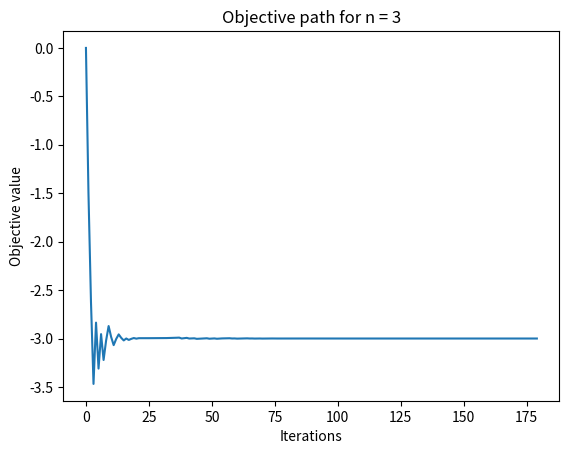
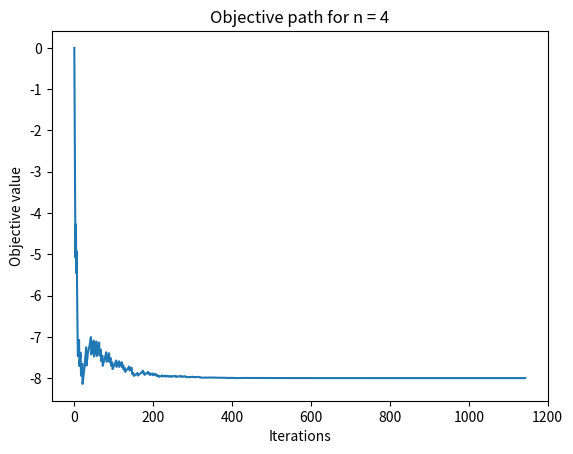
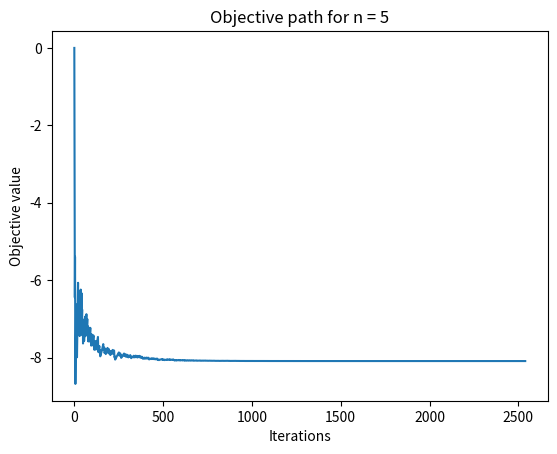
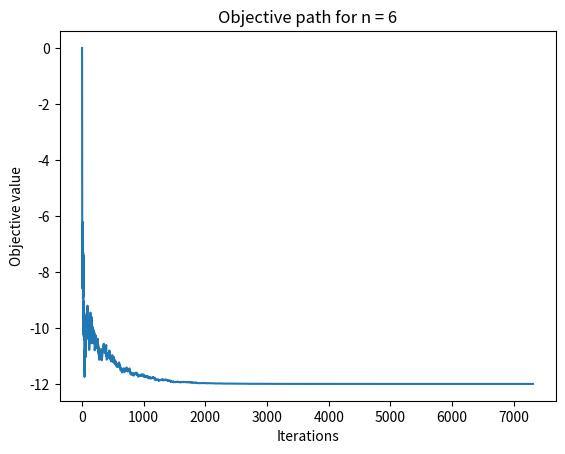
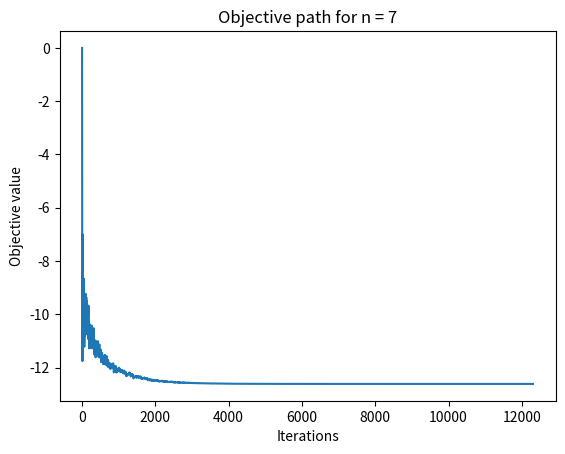

Source code (Python) for these figures, in order:
# -*- coding: utf-8 -*-
"""
Created on Fri Nov 15 18:08:06 2024

[redacted]
"""

import numpy as np
import matplotlib.pyplot as plt
from matplotlib.patches import Ellipse
import itertools as it
import scipy


def mapping(X):
    # Mapping from R^nxn to R^{n choose 2}, taking the entries above diagonal 
    # of symmetric matrix and converting it into a vector.
    n = np.shape(X)[0]
    tri_ind = np.triu_indices(n, 1)
    x = X[tri_ind]

    return x

def mapping_inverse(x):
    # Inverse mapping of the above mapping
    # m = np.shape(x)[0]
    # n = int((1 + np.sqrt(1 + 4*2*m))/2) # Obtaining dimension of symmetric output
    # X = np.eye(n)
    # X1 = np.zeros((n,n))
    # utri_ind = np.triu_indices(n, 1)
    # X[utri_ind] = x
    # X1[utri_ind] = x
    # X = X + X1.T
    
    # Inverse mapping of the above mapping
    m = np.shape(x)[0]
    n = int((1 + np.sqrt(1 + 4 * 2 * m)) / 2)  # Dimension of symmetric output matrix
    X = np.zeros((n, n))  # Initialize an nxn matrix with zeros

    # Upper triangle indices excluding the diagonal
    utri_ind = np.triu_indices(n, 1)
    
    # Populate the upper triangle and symmetrize
    X[utri_ind] = x
    X = X + X.T + np.identity(n)  # Mirror the upper triangle to the lower triangle
    
    return X
                    

# 2. Ellipsoid method generic framework
def ellipsoid_method(n, m, oracle, z_init, A_init, W, mapping, mapping_inverse, iter_max=20000, tolerance=1e-7):
    """
    Generalized Ellipsoid method for convex optimization, relying only on a separation oracle.

    Inputs:
    - oracle: A function that takes the current point (z_old) and returns:
              * a separating vector 'a' for the current point if z_old is infeasible, or
              * a direction 'a' in case of feasibility
    - z_init: Initial guess for the ellipsoid center, shape (n,).
    - A_init: Initial ellipsoid matrix (positive definite), shape (n, n).
    - iter_max: Maximum number of iterations allowed.
    - tolerance: Convergence tolerance for stopping criteria.

    Outputs:
    - z: Final point after optimization (near-optimal or feasible solution).
    - A: Final ellipsoid matrix.
    - z_list: List of all ellipsoid centers throughout the iterations.
    - A_list: List of all ellipsoid matrices throughout the iterations.
    """
    # m = z_init.shape[0]  # Dimension of the problem
    z_old = z_init  # Initialize ellipsoid center
    A_old = A_init  # Initialize ellipsoid matrix
    objective_value_best = 0 # Initialize best saved objective value

    z_list = [z_old]  # Store ellipsoid centers for tracking
    A_list = [A_old]  # Store ellipsoid matrices for tracking

    iter_nr = 0  # Initialize iteration counter

    while True:
        # Call the oracle to get the separating vector (always returns a vector 'a')
        a = oracle(z_old, c)

        # Update the ellipsoid
        a_tilde = (1 / np.sqrt(a.T @ A_old @ a)) * (A_old @ a)  # Normalize the separating vector
        A = (m**2 / (m**2 - 1)) * (A_old - (2 / (m + 1)) * np.outer(a_tilde, a_tilde))  # Update ellipsoid matrix
        z = z_old - (1 / (n + 1)) * a_tilde  # Update the ellipsoid center

        # Store the current ellipsoid data for tracking
        z_list.append(z)  # Append the new ellipsoid center
        A_list.append(A)  # Append the new ellipsoid matrix

        # Update z_old and A_old for the next iteration
        z_old = z
        A_old = A

        # Stopping criteria: based on ellipsoid size and maximum iterations
        ellipsoid_size = np.sqrt(np.max(a.T @ A @ a, 0))  # Measure ellipsoid size
        if iter_nr >= iter_max:
            print('Maximum number of iterations reached')
            break
        elif ellipsoid_size < tolerance:
            print('Optimal or near-optimal solution found')
            break

        iter_nr += 1  # Increment iteration counter

    return z, A, z_list, A_list, iter_nr # Return the final solution, ellipsoid matrix, and the lists

# Call the generalized ellipsoid method with the LP oracle
def oracle(z_old, c):
    Z = mapping_inverse(z_old)
    # n = np.shape(Z)[0]
    # Eigendecomposition
    Z_eigenvalues, Z_eigenvectors = np.linalg.eigh(Z)
    eig = Z_eigenvalues[0]
    v = Z_eigenvectors[:,0]
    
    if eig >= 0:
        return c
    else:
        return -mapping(np.outer(v,v))


def plot_objective(z_list, c, title):
    obj_list = []
    for z in z_list:
        obj_list.append(c.T @ z)
        
    iterations = np.arange(len(obj_list))
    plt.figure()
    plt.plot(iterations, obj_list)
    plt.title(title)
    plt.ylabel("Objective value")
    plt.xlabel("Iterations")
    plt.show()

# Generate data for LP
# min c^Tx
# s.t. x \in P

# Generating W
W_dict = {}
for n in range(3,8):
    W = np.zeros((n,n))
    for i in range(n):
        for j in range(n):
            if j == np.mod(i+1,n):
                W[i,j] = 1
            elif i == np.mod(j+1,n):
                W[i,j] = 1
    W_dict["W_" + str(n)] = W
    

for i in range(3,8):   
    W = W_dict["W_" + str(i)]
    n = W.shape[0]
    m = int(scipy.special.comb(n,2))
    c = 2 * mapping(W)
    
    print("For n = " + str(i) + ":")
    
    # Radius of ball containing feasible region
    R = np.sqrt(m)
    
    # Construct initial ellipsoid
    z_init = np.zeros(m)  # center
    A_init = R**2 * np.identity(m)  # initial ellipsoid matrix
    
    
        
    
    # Run the ellipsoid method
    z_opt, A_opt, z_list, A_list, iterations = ellipsoid_method(n, m, oracle, z_init, A_init, W, mapping, mapping_inverse, iter_max = 20000)
    
    # Output the solution
    optimal_value = c.T @ z_opt
    # print("Optimal x:", z_opt)
    # print("Optimal value:", optimal_value)
    # print("Number of iterations: " + str(iterations))
    print(mapping_inverse(z_opt))
    
    # visualize path
    title = "Objective path for n = "+ str(n)
    plot_objective(z_list, c, title)
